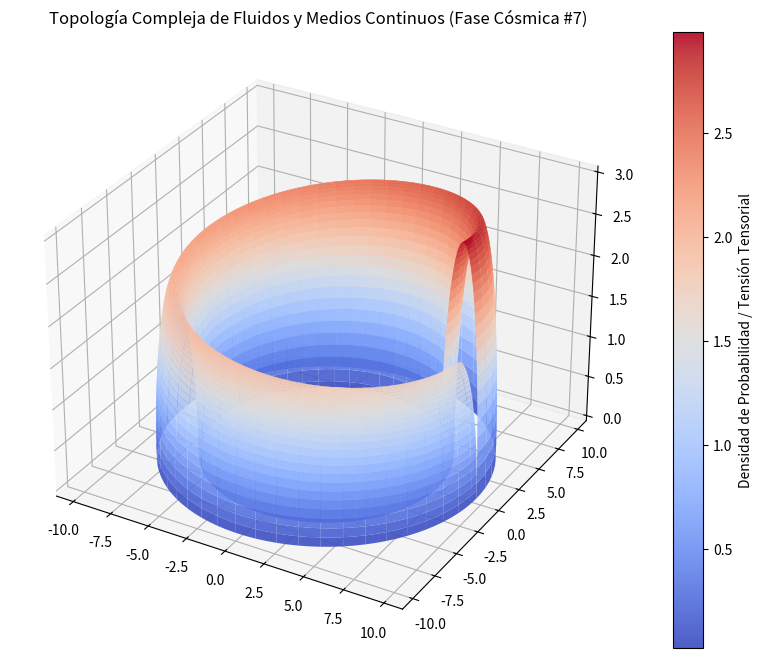

Reproduce this figure in Python.
%matplotlib inline
# Simulación Cósmica: Fluidos y Medios Continuos - Variante 7
import numpy as np
import matplotlib.pyplot as plt
from mpl_toolkits.mplot3d import Axes3D

# Parámetros Físicos Cuánticos/Relativistas
alpha = 8.519
beta = 1.204
gamma = 3.007

u = np.linspace(0, 2 * np.pi, 100)
v = np.linspace(0, np.pi, 100)
U, V = np.meshgrid(u, v)

# Topología Espacio-Temporal Avanzada (Fase Cósmica)
X = (alpha + beta * np.cos(V)) * np.cos(U)
Y = (alpha + beta * np.cos(V)) * np.sin(U)
Z = gamma * np.sin(V) * np.exp(-U/10)

fig = plt.figure(figsize=(12, 8))
ax = fig.add_subplot(111, projection='3d')
surf = ax.plot_surface(X, Y, Z, cmap='coolwarm', edgecolor='none', alpha=0.9)

fig.colorbar(surf, ax=ax, label='Densidad de Probabilidad / Tensión Tensorial')
plt.title(r'Topología Compleja de Fluidos y Medios Continuos (Fase Cósmica #7)')
plt.show()
